Run: headless pygame with SDL's dummy video driver; simulated clock (each Clock.tick advances the game by its frame time, no real sleeping); random seed 0; keys injected as events and as key.get_pressed() state; mouse plan: one left click at the window centre at the start of phase 2, then a move to the lower-right quarter at the start of phase 3.
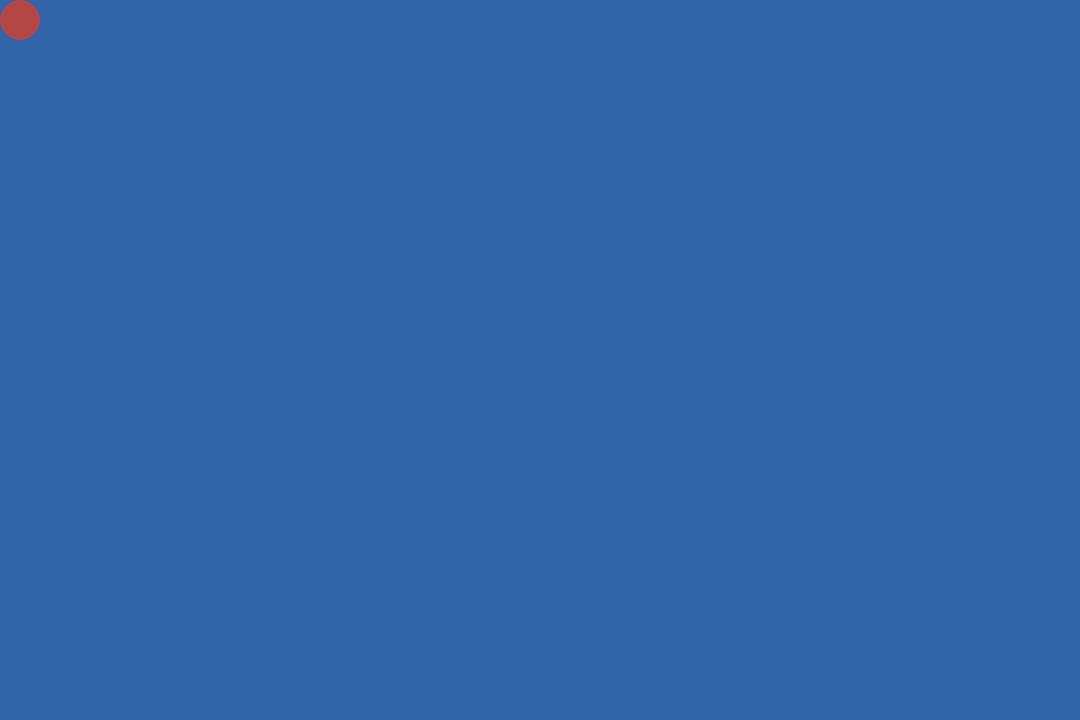
Frame 1 of 4 · flips 1–60 · no input
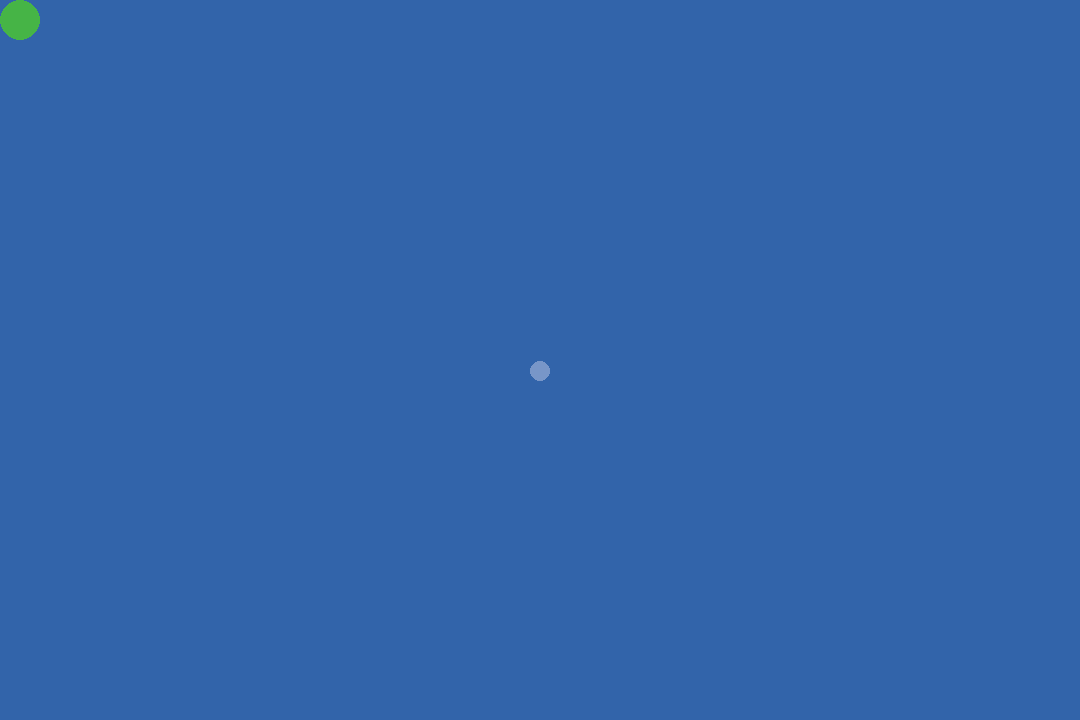
Frame 2 of 4 · flips 61–180 · clicked the window centre · tapped SPACE, RETURN · held RIGHT (→), D
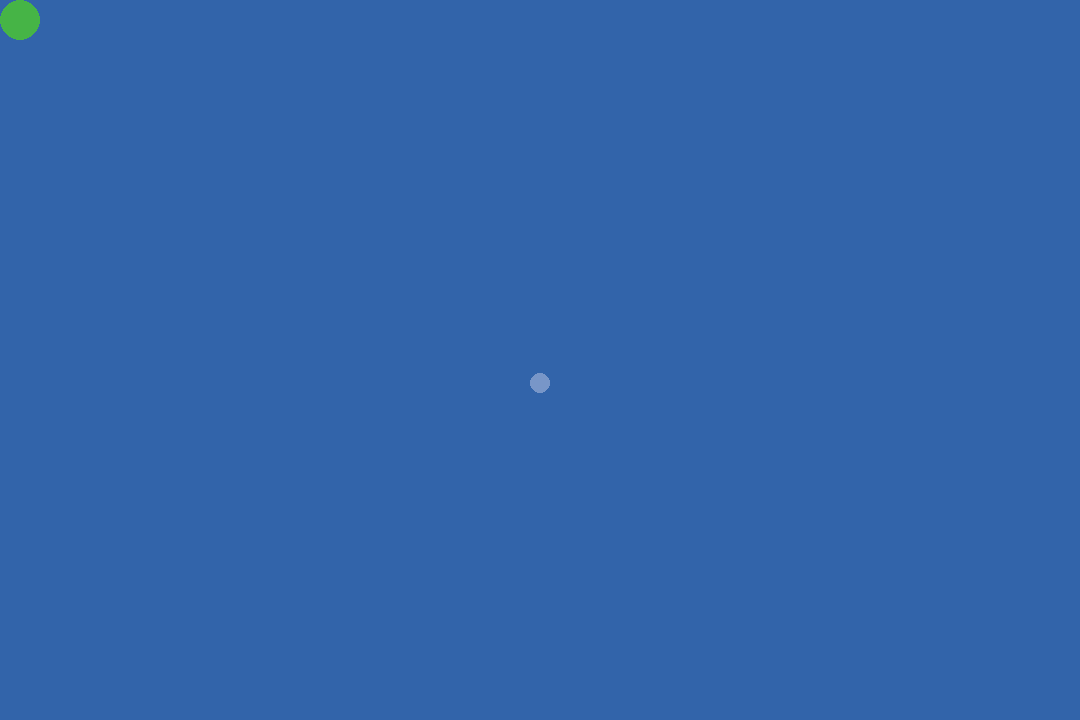
Frame 3 of 4 · flips 181–300 · moved the mouse to the lower-right quarter · held DOWN (↓), S
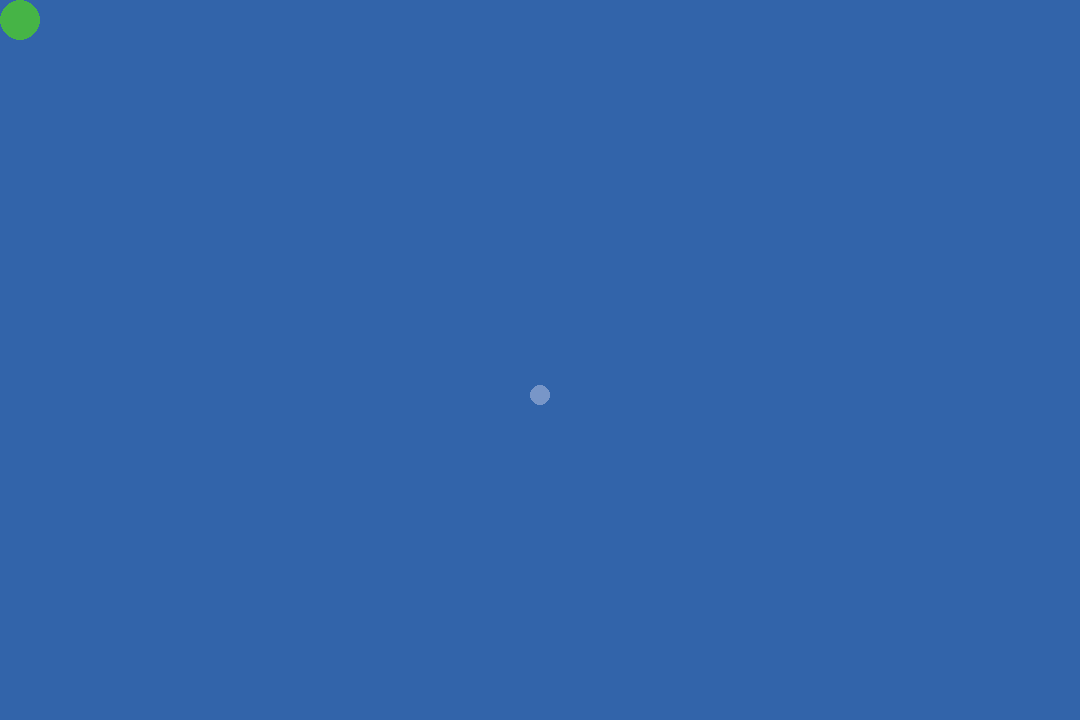
Frame 4 of 4 · flips 301–420 · held LEFT (←), A, UP (↑), W

The pygame program that drew these frames:

import random
import sys
import time

import pygame
import math

pygame.init()

FK = (3840, 2160)
FHD = (1920, 1080)
UHD = (2560, 1440)
HD = (1080, 720)

screen = pygame.display.set_mode(HD)


# Farben
Punktcol = (120, 150, 200)
Punktfcol = (200, 80, 120)
Stickcol = (180, 180, 180)
Hintergrundcol = (50, 100, 170)
RED = (180, 70, 70)
GREEN = (70, 180, 70)

selected = -1
# bekommt die Zahl von einem Punkt der angeklickt wurde, ist -1 wenn keiner angeKlickt wurde

# pygame.draw.circle(screen, Punktcol, (2560, 1440), 20)
# zeigt einen Punkt an

Mode = False  # wird auf True gesetzt wenn die Physik aktiv sein soll
x, y = 0, 0
# Mouseposition initialisiert

# speichert alle Punkte mit X und Y Koordinaten
# der dritte Wert ist 0 bie normalen Punkten und 1 wenn der Punkt gefixt ist
points = []
# speichert alle Sticks, mit den beiden Punkten mit denen sie verbunden sind
sticks = []

# speichert die Geschwindigkeit von den einzelnen Punkten mit Betrag und Richtung
speed = [[0, 0] for i in range(len(points))]
# speichert für jeden Stick die Länge wenn er erstellt wird
Stick_Länge = []



# rendert den gesamten Screen, hat nichts mit der Physik zu tun
def render(modus):
    screen.fill(Hintergrundcol)

    for i in range(len(sticks)):  # jeder Stick soll gerendert werden
        try:
            # zeichnet eine Linie zwischen den Punkten die verbunden sind
            pygame.draw.line(screen, Stickcol, (points[sticks[i][0]][0], points[sticks[i][0]][1]), (points[sticks[i][1]][0], points[sticks[i][1]][1]), 4)
        except:
            pass

    for i in range(len(points)):  # rendert die Punkte über den Sticks
        a, b = points[i][0], points[i][1]
        if points[i][2] == 0:  # normalen Punkt anzeigen
            pygame.draw.circle(screen, Punktcol, (a, b), 10)
        elif points[i][2] == 1:  # gefixten Punkt anzeigen
            pygame.draw.circle(screen, Punktfcol, (a, b), 10)

    if modus:
        pygame.draw.circle(screen, GREEN, (20, 20), 20)
    else:
        pygame.draw.circle(screen, RED, (20, 20), 20)

    pygame.display.update()


# löscht alles an Punkten/Verbindungen was bis jetzt vorhanden ist
def wipe():
    global points, sticks, speed

    points, sticks, speed = [], [], []


# bildet den tan hoch -1 von einem x und gibt diesen als float zurück
def intan(x):
    return math.atan(math.radians(x))


# bildet den cos hoch -1 von x und gibt dieses als float zurück, wenn man mehr als 180 Grad erwartet, wird das ergebnis %180 zurückgegeben
def incos(x):  # wurde getestet
    return math.degrees(math.acos(x))


def insinus(x):  # wurde getestet
    return math.degrees(math.asin(x))


def cos(x):
    return math.cos(math.radians(x))


def sin(x):
    return math.sin(math.radians(x))


# gibt die Nummer von einem Punkt wenn dieser angeklickt wurde, gibt True wenn einer angeklickt wurde
def detect_point(a, b):
    bereich = 20  # wie groß die "Hitbox" von einem Punkt ist, etwa 20 ist ganz okay
    for i in range(a - bereich, a + bereich):
        for j in range(b - bereich, b + bereich):
            if [i, j, 0] in points or [i, j, 1] in points:
                try:
                    return points.index([i, j, 0]), True
                except:
                    return points.index([i, j, 1]), True
    return -1, False


# ist um die Standardlänge von einem neuen Stick zu ermitteln
def get_sticklänge(stick):  # Teststatus: Funktion wurde komplett getestet und funktioniert
    A = [points[sticks[stick][0]][0], points[sticks[stick][0]][1]]  # Koordinaten von Punkt 1
    B = [points[sticks[stick][1]][0], points[sticks[stick][1]][1]]  # Koordinaten von Punkt 2

    a = abs(A[0] - B[0])  # Abstand auf der X-Achse
    b = abs(A[1] - B[1])  # Abstand auf der Y-Achses

    return math.sqrt(a**2 + b**2)


# bildet das Kräfteparallelogramm von zwei Kräften und gibt Betrag und Richtung der resultierenden Kraft als List zurück
def get_force(force1, force2):  # Teststatus: Funktion wurde komplett getestet und funktioniert
    # Format der Kraft [Betrag, Richtung in Grad die die Kraft von g (senkrecht nach unten) abweicht -> ist gegen den Uhrzeigersinn]
    if force1[1] > force2[1]:  # damit v1 kleineren Winkel als v2 hat
        force_buffer = force1
        force1 = force2
        force2 = force_buffer

    if force1[0] == 0:
        return force2
    if force2[0] == 0:
        return force1

    v1 = force1[0]  # c
    v2 = force2[0]  # a
    alpha = force2[1] - force1[1]  # alpha ist jetzt der Winkel zwischen v1 und v2

    v = math.sqrt(v1 ** 2 + v2 ** 2 + (2 * v1 * v2 * cos(alpha)))  # b

    if alpha < 180:  # das Parallelogramm ist auf die normale Seite geklappt
        alpha = 180 - alpha  # alpha ist jetzt der andere Winkel im Kräfteparallelogramm -> wichtig für weitere Rechnungen
        alpha = insinus((v2/v) * sin(alpha))
    else:  # das Parallelogramm klappt sich auf die andere Seite
        alpha = incos((-(v2 ** 2) + v ** 2 + v1 ** 2) / (2 * v1 * v))

        alpha = 360 - alpha

    alpha += force1[1]
    alpha = alpha // 1
    alpha = alpha % 360
    return [v, alpha]


#  berechnet Kraft von einem Stick der gestreckt/zusammengedrückt wird
#  es muss der Stick angegeben werden auf den die Kraft wirkt
def get_stickforce(stick, D, point_of_attack):  # Teststatus: Funkion wurde komplett getestet und funktioniert
    F = abs(get_sticklänge(stick) - Stick_Länge[stick]) * 200   # berechnet den Betrag der Kraft

    A = [points[sticks[stick][0]][0], points[sticks[stick][0]][1]]  # Koordinaten von Punkt 1
    B = [points[sticks[stick][1]][0], points[sticks[stick][1]][1]]  # Koordinaten von Punkt 2

    if A[0] != points[point_of_attack][0] and A[1] != points[point_of_attack][1]:  # damit mit A immer als der Punkt ausgehende Punkt gerechnet werden kann
        B = A
        A = points[point_of_attack]

    # Seiten in einem Dreieck
    a = abs(A[0] - B[0])
    b = abs(A[1] - B[1])
    c = math.sqrt(a ** 2 + b ** 2)

    alpha = insinus(a / c)
    if A[0] > B[0]:  # zweiter Punkt ist im 2. oder 3. Quadranten relativ zum 1. Punkt -> ist nicht richtig berechnet
        alpha = 180 + abs(alpha)

    return [F, alpha]


def move_points():  # TODO: Funktion testen/debuggen
    global speed, points
    D = 1  # Stärke der Federn der Sticks
    g = [9.81, 0]

    for i in range(len(points)):
        if points[i][2] == 0:  # wenn der Punkt nicht gelockt ist
            beteiligte_sticks = []  # speichert alle Sticks an denen der Punkt irgendwie befestigt ist
            for j in range(len(sticks)):
                if i in sticks[j]:
                    beteiligte_sticks.append(j)

            force = [0, 0]
            for j in range(len(beteiligte_sticks)):  # berechnet die Kraft von momentaner Kraft und jedem Stick
                force = get_force(force, get_stickforce(beteiligte_sticks[j], D, i))
                force[1] = force[1] % 360

            print(force)
            force = get_force(force, g)  # berechnet Kraft mit der Gravitation
            force[1] = force[1] % 360
            force = get_force(force, speed[i])  # berechnet Kraft mit letzter Geschwindigkeit

            force[1] = force[1] % 360
            speed[i] = force  # Geschwindigkeit wird so hingesetzt



    # TODO: nachdem jeder Stick eine Geschwindigkeit bekommen hat muss jeder auch noch bewegt werden
    # als erstes muss herausgefunden werden in welchem Quadrant relativ zur jetztigen Position sich die neue Position befindet
    '''
    Quadraten:
    32
    41
    (alter Punkt ist in der Mitte)
    '''

    for i in range(len(speed)):
        speed[i][0] /= 100
        speed[i][1] = speed[i][1] % 360

    # Loop für alle Punkte mit ihren Geschwindigkeiten
    for i in range(len(points)):  # Teststatus für den Loop: wurde soweit getestet und funktioniert
        if speed[i][1] == 0:  # Sonderfall senkrecht nach unten
            points[i][1] += speed[i][0]
        elif (speed[i][1] - 90) == 0:  # Sonderfall waagerecht nach rechts
            points[i][0] += speed[i][0]
        elif (speed[i][1] - 180) == 0:  # Sonderfall senkrecht nach oben
            points[i][1] -= speed[i][0]
        elif (speed[i][1] - 270) == 0:  # Sonderfall waagerecht nach links
            points[i][0] -= speed[i][0]
        else:  # die generellen Fälle (treten eigentlich immer auf)
            if (speed[i][1] - 90) < 0:  # erster Quadrant
                points[i][0] += speed[i][0] * sin(speed[i][1])       # X Koordinate
                points[i][1] += speed[i][0] * sin(90 - speed[i][1])  # Y Koordinate
            elif (speed[i][1] - 180) < 0:  # zweiter Quadrant
                points[i][0] += speed[i][0] * sin(180 - speed[i][1])  # X Koordinate
                points[i][1] -= speed[i][0] * sin(270 - speed[i][1])  # Y Koordinate
            elif (speed[i][1] - 270) < 0:  # dritter Quadrant
                points[i][0] -= speed[i][0] * sin(speed[i][1] - 180)         # X Koordinate
                points[i][1] -= speed[i][0] * sin(90 - (speed[i][1] - 180))  # Y Koordinate
            else:  # vierter Quadrant
                print(points, ' | ', speed)
                points[i][0] -= speed[i][0] * sin(speed[i][1] - 270)            # X Koordinate
                print(points[i])
                points[i][1] += speed[i][0] * sin(90 - (speed[i][1] - 270))     # Y Koordinate
                print(points[i])
    return



while True:
    for event in pygame.event.get():
        if event.type == pygame.QUIT:
            pygame.quit()
            sys.exit()
        elif event.type == pygame.MOUSEMOTION:
            x, y = event.pos  # gibt die Position der Maus mit Oben Links als (0|0)
        elif event.type == pygame.MOUSEBUTTONDOWN:
            state = pygame.mouse.get_pressed()
            if state[0]:  # linker Mousebutton -> loser Punkt soll hinzugefügt werden
                points.append([x, y, 0])
                speed.append([0, 0])
            elif state[2]:  # rechter Mousebutton -> gefixter Punkt soll hinzugefügt werden
                points.append([x, y, 1])
                speed.append([0, 0])
            elif state[1]:  # mittlerer Mousebutton wurde gedrückt, soll die Möglichkeit geben 2 Punkte mit einem Seil zu verbinden/trennen
                Punkt, test = detect_point(x, y)

                if test:
                    if selected == -1:
                        selected = Punkt
                    else:
                        if [selected, Punkt] in sticks or [Punkt, selected] in sticks:  # wenn an dieser Stelle eine Verbindung ist -> entferne diese
                            try:
                                i = sticks.index([selected, Punkt])

                                Stick_Länge.remove(Stick_Länge[i])
                                sticks.remove(sticks[i])
                                speed.remove(speed[i])
                            except:
                                i = sticks.index([Punkt, selected])

                                Stick_Länge.remove(Stick_Länge[i])
                                sticks.remove(sticks[i])
                                speed.remove(speed[i])
                        else:
                            sticks.append([selected, Punkt])
                            Stick_Länge.append(get_sticklänge(len(sticks) - 1))

                        selected = -1
        elif event.type == pygame.KEYDOWN:
            if event.key == pygame.K_SPACE:
                Mode = not Mode
            elif event.key == pygame.K_c:
                wipe()

    if Mode:
        move_points()

    render(Mode)
